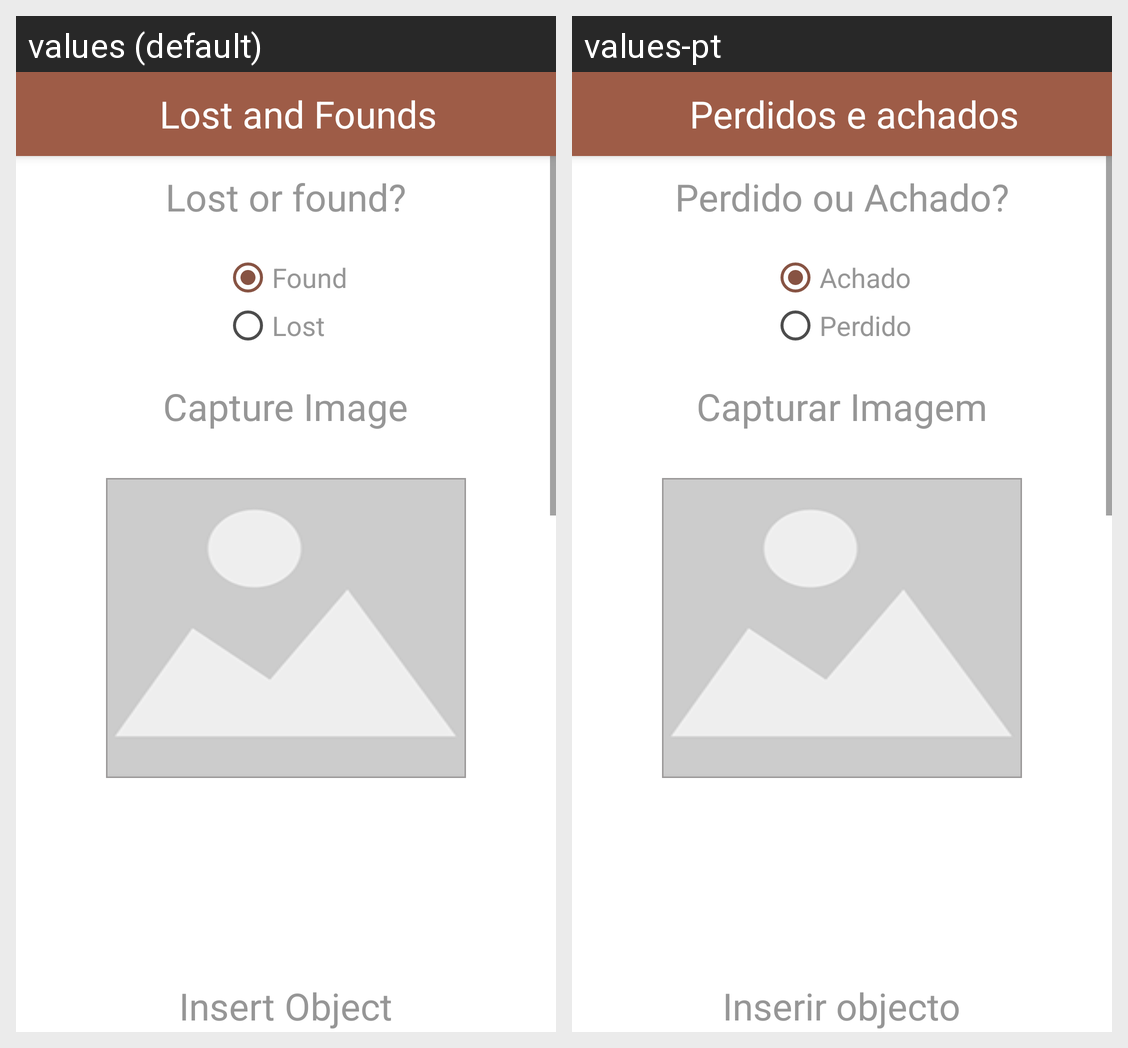

For this localized Android screen grid, give each drawn string resource with its value in every locale shown.
Android screen res/layout/lostandfound_activity_createform.xml rendered under 2 locales, left to right: values (default), values-pt. Device: Nexus 5 (rendered at 1080×1920; each locale shown at half size, 540×960, under a caption strip naming it); theme AppTheme.
Strings drawn on this screen, with the default value and each locale's value (text and hints the layout hard-codes, and strings that could not be matched under every locale, appear in the picture but are not listed):

title_header_lost_and_founds
  values: Lost and Founds
  values-pt: Perdidos e achados

report_anomaly_title_fragment
  values: Report Anomaly
  values-pt: Reportar Anomalia

choose_lost_or_found
  values: Lost or found?
  values-pt: Perdido ou Achado?

found
  values: Found
  values-pt: Achado

lost
  values: Lost
  values-pt: Perdido

report_lost_and_founds_image
  values: Capture Image
  values-pt: Capturar Imagem

report_subject_lost_and_found
  values: Insert Object
  values-pt: Inserir objecto
